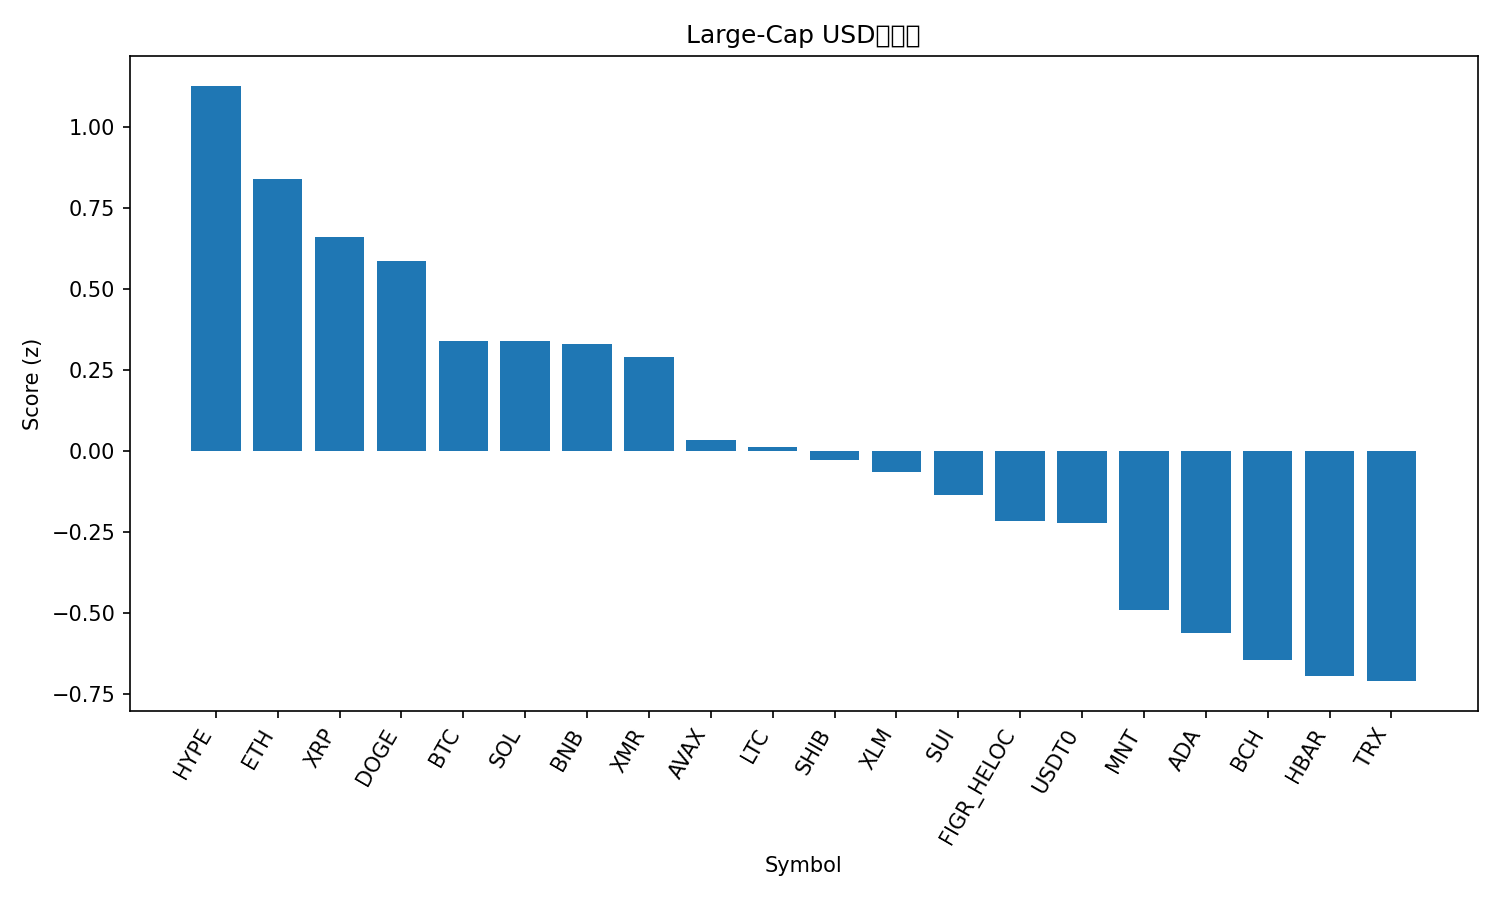

The table this chart was drawn from, first rows:
rank, name, symbol, price, pct_1h, pct_24h, pct_7d, pct_1h_vs_btc, pct_24h_vs_btc, pct_7d_vs_btc, market_cap_rank, market_cap, volume_usd, score
1, Hyperliquid, HYPE, 39.46, -0.0427, 5.326, 5.545, -0.05403, 3.352, 4.309, 17, 10674588929, 603442738, 1.126
2, Ethereum, ETH, 3897, 0.2828, 1.923, -0.6727, 0.2715, -0.05136, -1.909, 2, 470027071751, 32284973283, 0.8379
3, XRP, XRP, 2.41, 0.2206, 1.282, 2.064, 0.2092, -0.6928, 0.8279, 5, 144547963365, 2923575951, 0.6608
4, Dogecoin, DOGE, 0.1955, 0.0719, 2.347, 2.698, 0.06057, 0.3729, 1.461, 9, 29594983627, 1672786694, 0.5859
5, Bitcoin, BTC, 110531, 0.01133, 1.974, 1.237, 0.0, 0.0, 0.0, 1, 2202560333848, 53919178382, 0.3396
6, Solana, SOL, 191.5, -0.2584, 4.705, 2.382, -0.2697, 2.73, 1.146, 6, 105109355993, 6489007339, 0.339
7, BNB, BNB, 1137, -0.1671, 4.565, -1.022, -0.1784, 2.59, -2.258, 4, 158183582838, 4784375408, 0.3292
8, Monero, XMR, 326.1, -0.2409, 2.594, 9.455, -0.2522, 0.62, 8.218, 33, 6010998446, 208857080, 0.2893
9, Avalanche, AVAX, 19.22, 0.2617, 0.5714, -8.308, 0.2504, -1.403, -9.544, 27, 8194914908, 445154122, 0.03413
10, Litecoin, LTC, 94.68, -0.2003, 2.578, 2.653, -0.2116, 0.604, 1.417, 29, 7235241530, 509207363, 0.01116
11, Shiba Inu, SHIB, 1.009e-05, -0.1323, 2.257, 0.3964, -0.1436, 0.2825, -0.8401, 34, 5944328511, 143353849, -0.02659
12, Stellar, XLM, 0.3115, 0.01055, 0.8853, -0.7835, -0.0007766, -1.089, -2.02, 20, 9969655482, 122763876, -0.06367
13, Sui, SUI, 2.41, 0.08402, 0.4971, -3.656, 0.0727, -1.477, -4.893, 24, 8744760324, 745994328, -0.135
14, Figure Heloc, FIGR_HELOC, 1.009, 0.002487, 0.8826, -3.227, -0.008842, -1.092, -4.463, 15, 13340045880, 21219229, -0.2149
15, USDT0, USDT0, 1.0, 0.007023, 0.005996, -0.03065, -0.004306, -1.968, -1.267, 30, 7029285729, 325392986, -0.2222
16, Mantle, MNT, 1.68, -0.2552, 1.965, -1.842, -0.2665, -0.009632, -3.079, 35, 5447461702, 170266352, -0.4914
17, Cardano, ADA, 0.64, -0.3046, 2.067, -1.471, -0.3159, 0.09278, -2.707, 11, 23397908743, 1001780406, -0.5601
18, Bitcoin Cash, BCH, 482.3, -0.05891, 0.01033, -5.07, -0.07024, -1.964, -6.307, 21, 9613282522, 480549321, -0.6438
19, Hedera, HBAR, 0.1655, -0.06209, -0.5161, -3.708, -0.07342, -2.49, -4.945, 31, 7027886304, 216725215, -0.6926
20, TRON, TRX, 0.3125, 0.1101, -2.968, -1.428, 0.0988, -4.942, -2.665, 10, 29564156320, 863058958, -0.7097
21, Chainlink, LINK, 17.36, -0.3026, 0.5466, -0.855, -0.3139, -1.428, -2.091, 16, 12086352932, 691899345, -0.8542
